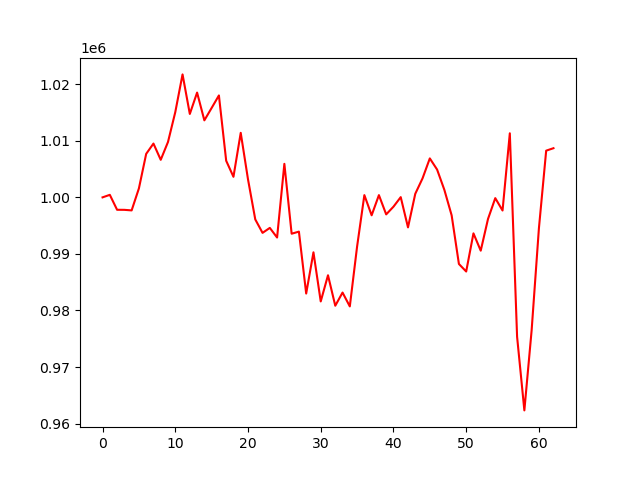

Source data for this figure (header and first rows):
, 0
0, 1000000
1, 1000447
2, 997805
3, 997794
4, 997695
5, 1001590
6, 1007693
7, 1009514
8, 1006641
9, 1009800
10, 1015065
11, 1021745
12, 1014752
13, 1018529
14, 1013620
15, 1015812
16, 1018024
17, 1006475
18, 1003637
19, 1011411
20, 1003188
21, 996101
22, 993723
23, 994602
24, 992900
25, 1005929
26, 993572
27, 993942
28, 982994
29, 990281
30, 981596
31, 986227
32, 980837
33, 983167
34, 980718
35, 991306
36, 1000399
37, 996830
38, 1000397
39, 996992
40, 998348
41, 1000042
42, 994692
43, 1000632
44, 1003362
45, 1006891
46, 1004918
47, 1001326
48, 996831
49, 988223
50, 986888
51, 993636
52, 990574
53, 996177
54, 999865
55, 997676
56, 1011332
57, 975357
58, 962328
59, 976505
... 3 more rows
